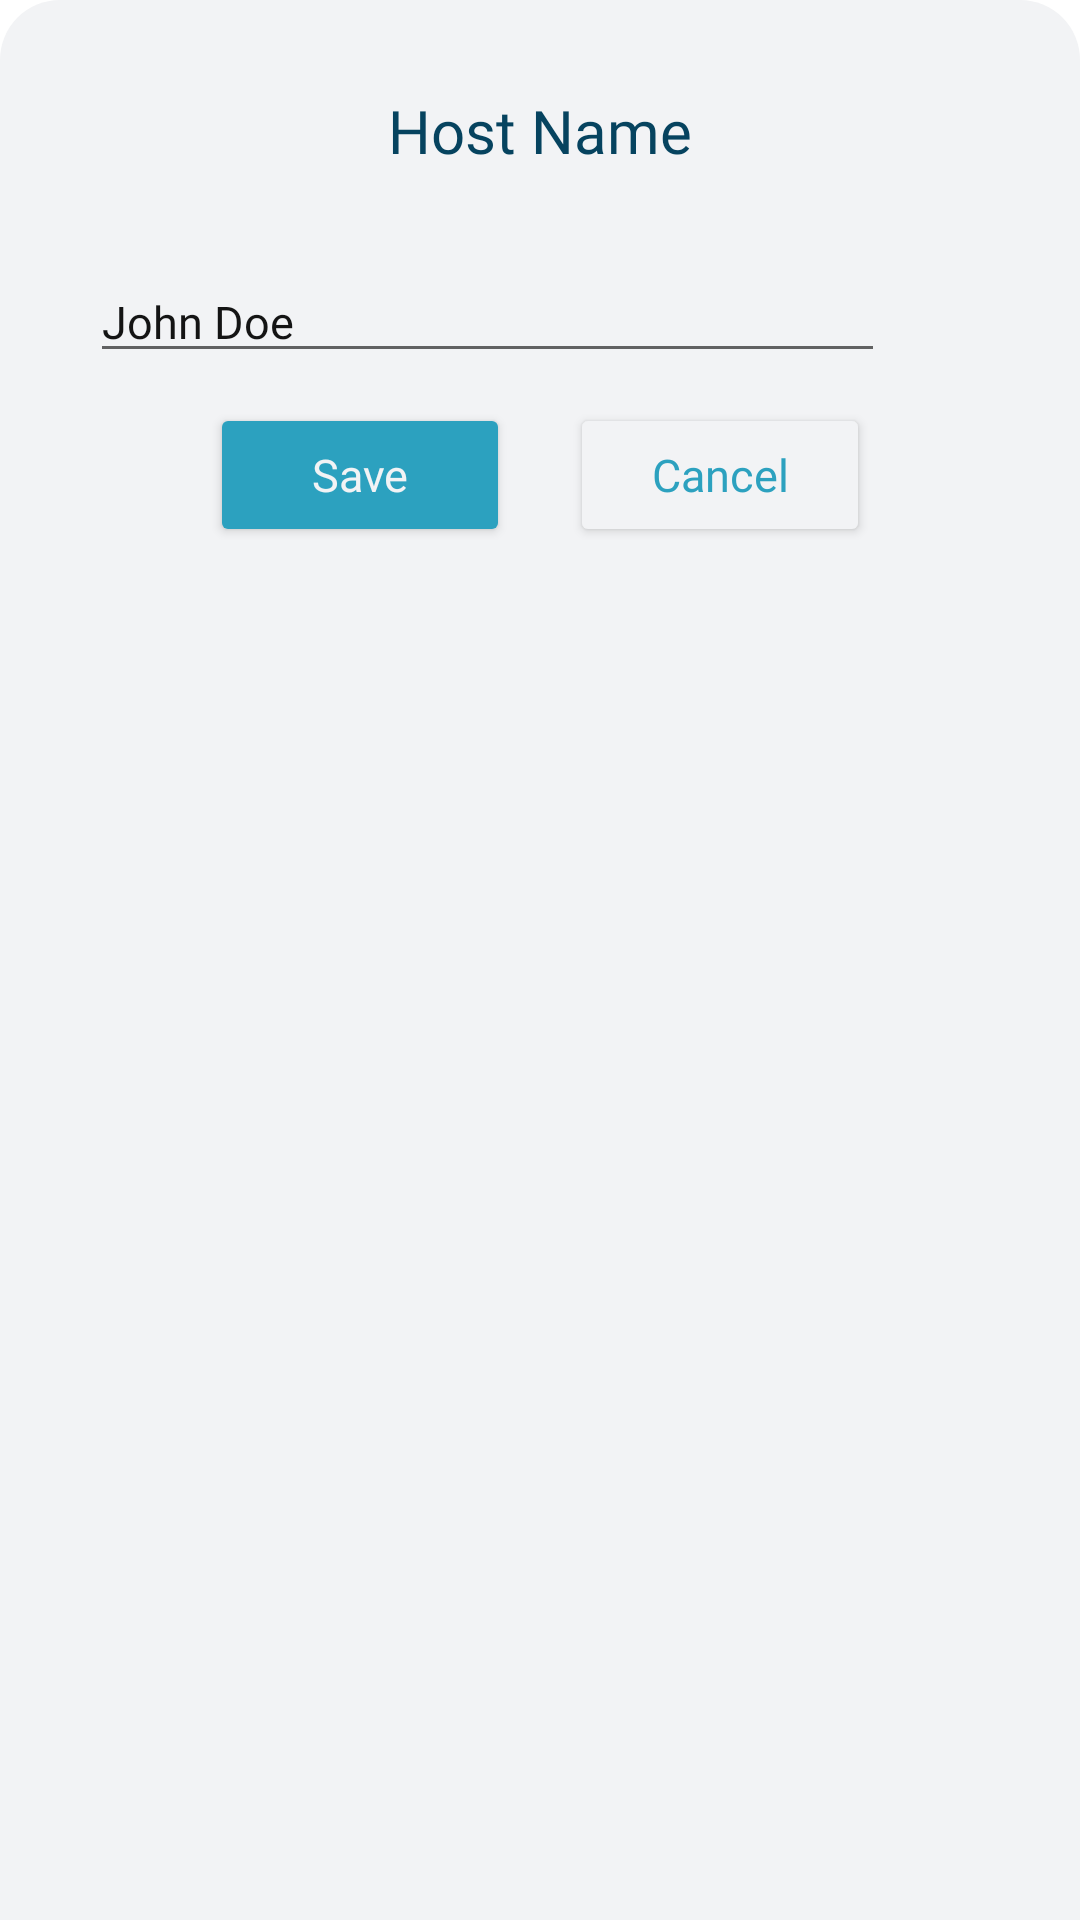

Reconstruct the res/layout file that produces this screen, plus the resources it refers to.
<!-- AndroidManifest.xml: application theme Theme.SanPabLOOKEstablishment -->
<!-- res/layout/dialog_edit_host_name.xml -->
<?xml version="1.0" encoding="utf-8"?>
<LinearLayout xmlns:android="http://schemas.android.com/apk/res/android"
    xmlns:app="http://schemas.android.com/apk/res-auto"
    android:orientation="vertical"
    android:layout_width="match_parent"
    android:layout_height="match_parent"
    android:background="@drawable/dialog_box_rounded_corner">

    <TextView
        android:id="@+id/editUsername"
        android:layout_width="match_parent"
        android:layout_height="wrap_content"
        android:layout_margin="10dp"
        android:fontFamily="@font/poppins_medium"
        android:text="@string/labelHostName"
        android:textAlignment="center"
        android:textColor="@color/darkBlue"
        android:textSize="20sp" />

    <LinearLayout
        android:id="@+id/linearUsername"
        android:layout_width="match_parent"
        android:layout_height="wrap_content"
        android:layout_margin="10dp"
        android:orientation="vertical">

        <EditText
            android:id="@+id/editTextHostName"
            android:layout_width="wrap_content"
            android:layout_height="wrap_content"
            android:layout_gravity="bottom"
            android:ems="15"
            android:maxLines="2"
            android:maxLength="25"
            android:fontFamily="@font/poppins_light"
            android:inputType="textPersonName"
            android:paddingTop="20dp"
            android:text="@string/hostName"
            android:textColor="@color/lighterBlack"
            android:textSize="15sp"
            />

        <LinearLayout
            android:layout_width="match_parent"
            android:layout_height="wrap_content"
            android:gravity="center"
            android:orientation="horizontal">

            <Button
                android:id="@+id/buttonSave"
                android:layout_width="100dp"
                android:layout_height="wrap_content"
                android:layout_margin="10dp"
                android:backgroundTint="@color/blue"
                android:fontFamily="@font/poppins_medium"
                android:letterSpacing="0"
                android:padding="10dp"
                android:text="@string/labelSave"
                android:textAllCaps="false"
                android:textColor="@color/light"
                android:textSize="15sp"
                app:cornerRadius="50dp"
                app:rippleColor="@color/light" />

            <Button
                android:id="@+id/buttonCancel"
                android:layout_width="100dp"
                android:layout_height="wrap_content"
                android:layout_margin="10dp"
                android:backgroundTint="@color/light"
                android:fontFamily="@font/poppins_medium"
                android:letterSpacing="0"
                android:padding="10dp"
                android:text="@string/labelCancel"
                android:textAllCaps="false"
                android:textColor="@color/blue"
                android:textSize="15sp"
                app:cornerRadius="50dp"
                app:rippleColor="@color/blue"
                app:strokeColor="@color/blue"
                app:strokeWidth="1dp" />
        </LinearLayout>
    </LinearLayout>

</LinearLayout>
<!-- resources referenced by this layout -->
<resources>
  <color name="blue">#2CA1BF</color>
  <color name="darkBlue">#06435F</color>
  <color name="light">#F2F3F5</color>
  <color name="lighterBlack">#141414</color>
  <!-- drawable dialog_box_rounded_corner (drawable) -->
  <?xml version="1.0" encoding="utf-8"?>
  <shape xmlns:android="http://schemas.android.com/apk/res/android">
      <solid android:color="@color/light" />
      <corners
          android:topLeftRadius="20dp"
          android:topRightRadius="20dp" />
      <padding
          android:bottom="20dp"
          android:left="20dp"
          android:right="20dp"
          android:top="20dp" />
  </shape>
  <string name="hostName">John Doe</string>
  <string name="labelCancel">Cancel</string>
  <string name="labelHostName">Host Name</string>
  <string name="labelSave">Save</string>
  <style name="Theme.SanPabLOOKEstablishment" parent="Base.Theme.SanPabLOOKEstablishment" />
  <style name="Base.Theme.SanPabLOOKEstablishment" parent="Theme.MaterialComponents.Light.NoActionBar">
          <item name="colorPrimary">@color/blue</item>
          <item name="colorPrimaryDark">@color/blue</item>
          <item name="colorAccent">@color/skyBlue</item>
      </style>
  <color name="skyBlue">#77CFF1</color>
</resources>
